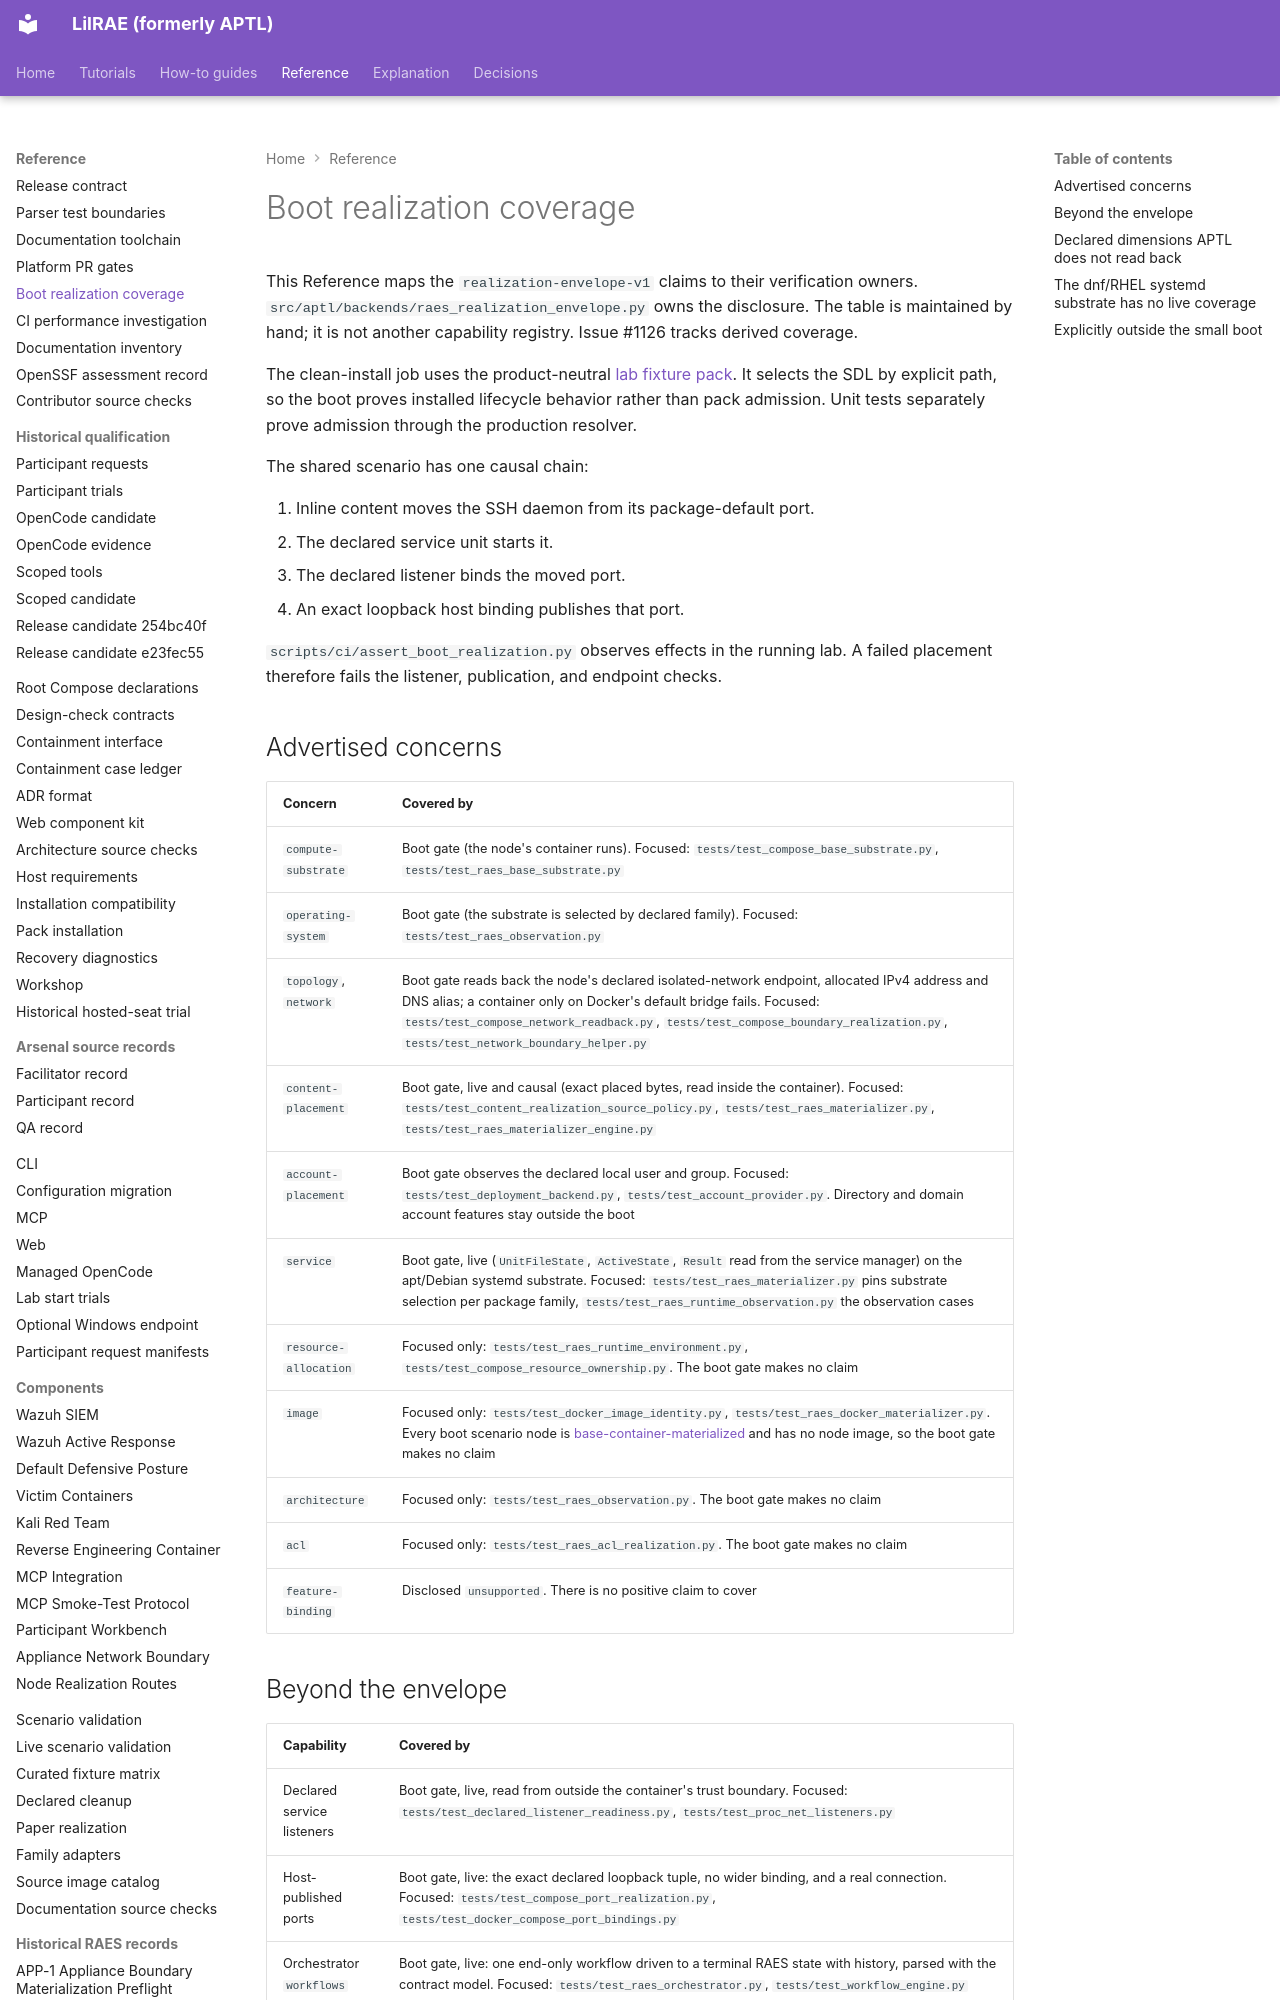

repository: OpenRAE/lilrae · page: testing/boot-realization-coverage/index.html · generator: mkdocs

# Boot realization coverage

This Reference maps the `realization-envelope-v1` claims to their verification owners.
`src/aptl/backends/raes_realization_envelope.py` owns the disclosure.
The table is maintained by hand; it is not another capability registry.
Issue #1126 tracks derived coverage.

The clean-install job uses the product-neutral [lab fixture pack](lab-fixture-pack.md).
It selects the SDL by explicit path, so the boot proves installed lifecycle behavior rather than pack admission.
Unit tests separately prove admission through the production resolver.

The shared scenario has one causal chain:

1. Inline content moves the SSH daemon from its package-default port.
2. The declared service unit starts it.
3. The declared listener binds the moved port.
4. An exact loopback host binding publishes that port.

`scripts/ci/assert_boot_realization.py` observes effects in the running lab.
A failed placement therefore fails the listener, publication, and endpoint checks.
